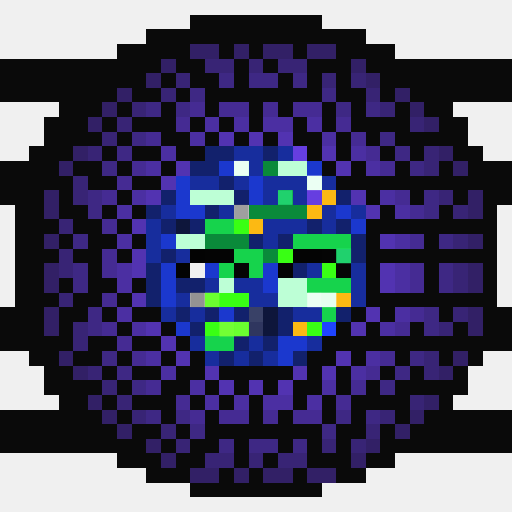
t = 0.00 s
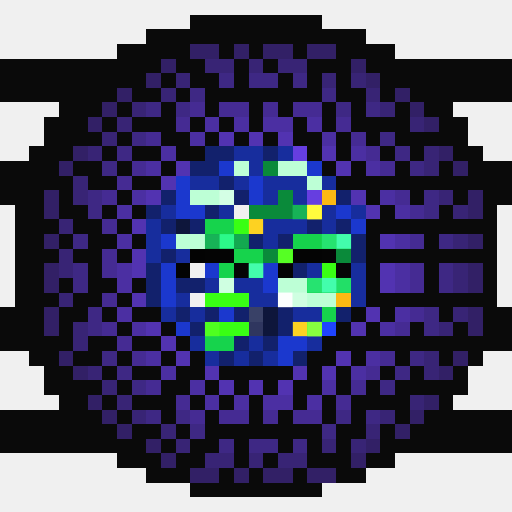
t = 1.06 s
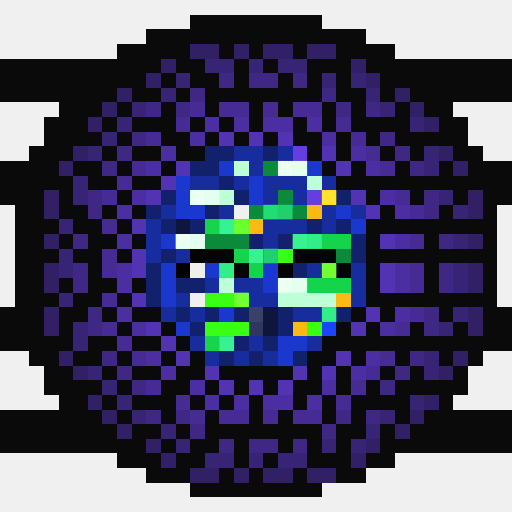
t = 2.13 s
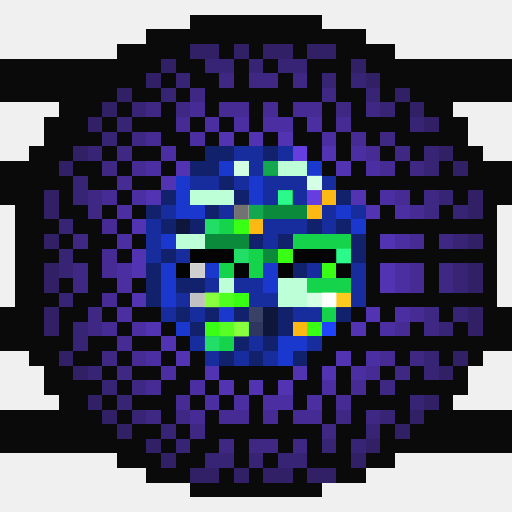
t = 3.19 s
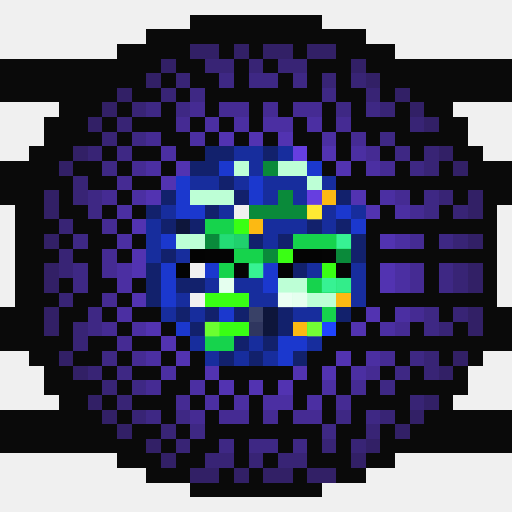
t = 4.25 s
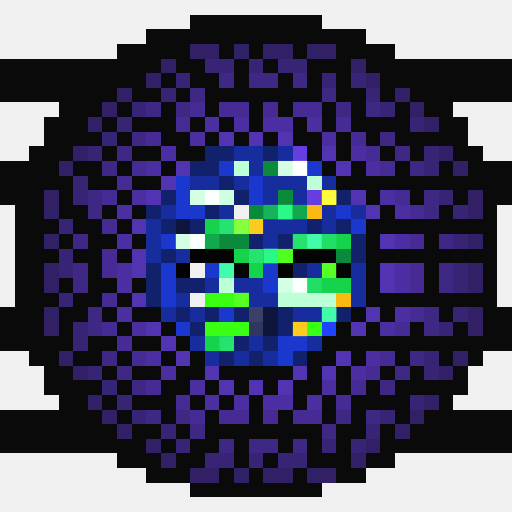
t = 5.32 s

The animated SVG that drew these frames (rendered in a browser with its animation timeline set to each time). Animation: 1 CSS @keyframes rule; one cycle of 6.38 s, repeats indefinitely.

<svg viewBox="0 0 35 35" shape-rendering="crispEdges" xmlns="http://www.w3.org/2000/svg"><style>@keyframes pop{0%,100%{opacity:0}18%{opacity:1}36%{opacity:0}}.a00{animation:pop 3.4s linear 0.00s infinite}.a01{animation:pop 3.4s linear -0.43s infinite}.a02{animation:pop 3.4s linear -0.85s infinite}.a03{animation:pop 3.4s linear -1.28s infinite}.a04{animation:pop 3.4s linear -1.70s infinite}.a05{animation:pop 3.4s linear -2.13s infinite}.a06{animation:pop 3.4s linear -2.55s infinite}.a07{animation:pop 3.4s linear -2.98s infinite}</style><rect width="35" height="35" fill="#0a0a0a"/><path fill="#f0f0f0" d="M0 0h35v1H0zM0 1h13v1H0zM22 1h13v1H22zM0 2h10v1H0zM25 2h10v1H25zM0 3h8v1H0zM27 3h8v1H27zM0 7h4v1H0zM31 7h4v1H31zM0 8h3v1H0zM32 8h3v1H32zM0 9h3v1H0zM32 9h3v1H32zM0 10h2v1H0zM33 10h2v1H33zM0 14h1v1H0zM16 14h1v1H16zM34 14h1v1H34zM0 15h1v1H0zM34 15h1v1H34zM0 16h1v1H0zM34 16h1v1H34zM0 17h1v1H0zM34 17h1v1H34zM0 18h1v1H0zM13 18h1v1H13zM34 18h1v1H34zM0 19h1v1H0zM34 19h1v1H34zM0 20h1v1H0zM13 20h1v1H13zM34 20h1v1H34zM0 24h2v1H0zM33 24h2v1H33zM0 25h3v1H0zM32 25h3v1H32zM0 26h3v1H0zM32 26h3v1H32zM0 27h4v1H0zM31 27h4v1H31zM0 31h8v1H0zM27 31h8v1H27zM0 32h10v1H0zM25 32h10v1H25zM0 33h13v1H0zM22 33h13v1H22zM0 34h35v1H0z"/><path fill="#322066" d="M13 3h2v1H13zM16 3h1v1H16zM18 3h2v1H18zM21 3h2v1H21zM11 4h1v1H11zM24 4h1v1H24zM10 5h1v1H10zM25 5h1v1H25zM8 6h1v1H8zM27 6h1v1H27zM7 7h1v1H7zM28 7h1v1H28zM6 8h1v1H6zM29 8h1v1H29zM5 10h1v1H5zM30 10h1v1H30zM4 11h1v1H4zM31 11h1v1H31zM3 13h1v1H3zM32 13h1v1H32zM3 14h1v1H3zM32 14h1v1H32zM3 16h1v1H3zM32 16h1v1H32zM3 18h1v1H3zM32 18h1v1H32zM3 19h1v1H3zM32 19h1v1H32zM3 21h1v1H3zM32 21h1v1H32zM3 22h1v1H3zM32 22h1v1H32zM4 24h1v1H4zM31 24h1v1H31zM5 25h1v1H5zM30 25h1v1H30zM6 27h1v1H6zM29 27h1v1H29zM7 28h1v1H7zM28 28h1v1H28zM8 29h1v1H8zM27 29h1v1H27zM10 30h1v1H10zM25 30h1v1H25zM11 31h1v1H11zM24 31h1v1H24zM13 32h2v1H13zM16 32h1v1H16zM18 32h2v1H18zM21 32h2v1H21z"/><path fill="#382475" d="M14 4h2v1H14zM17 4h1v1H17zM19 4h2v1H19zM12 5h1v1H12zM22 5h1v1H22zM24 5h1v1H24zM11 6h1v1H11zM25 6h1v1H25zM9 7h1v1H9zM26 7h1v1H26zM8 8h1v1H8zM28 8h1v1H28zM7 9h1v1H7zM6 10h1v1H6zM29 10h1v1H29zM29 11h1v1H29zM5 12h1v1H5zM5 13h1v1H5zM30 13h1v1H30zM31 14h1v1H31zM4 15h1v1H4zM31 16h1v1H31zM4 17h1v1H4zM4 18h1v1H4zM31 18h1v1H31zM31 19h1v1H31zM4 20h1v1H4zM31 21h1v1H31zM5 22h1v1H5zM30 22h1v1H30zM5 23h1v1H5zM29 24h1v1H29zM6 25h1v1H6zM29 25h1v1H29zM7 26h1v1H7zM8 27h1v1H8zM28 27h1v1H28zM9 28h1v1H9zM26 28h1v1H26zM11 29h1v1H11zM25 29h1v1H25zM12 30h1v1H12zM22 30h1v1H22zM24 30h1v1H24zM14 31h2v1H14zM17 31h1v1H17zM19 31h2v1H19z"/><path fill="#3e2884" d="M15 5h1v1H15zM17 5h2v1H17zM20 5h1v1H20zM13 6h1v1H13zM22 6h1v1H22zM10 7h1v1H10zM12 7h1v1H12zM23 7h1v1H23zM25 7h1v1H25zM9 9h1v1H9zM26 9h1v1H26zM8 10h1v1H8zM27 10h1v1H27zM7 11h1v1H7zM28 11h1v1H28zM6 13h1v1H6zM29 13h1v1H29zM6 14h1v1H6zM29 14h1v1H29zM5 16h1v1H5zM30 16h1v1H30zM5 18h1v1H5zM30 18h1v1H30zM5 19h1v1H5zM30 19h1v1H30zM6 21h1v1H6zM29 21h1v1H29zM6 22h1v1H6zM29 22h1v1H29zM7 24h1v1H7zM28 24h1v1H28zM8 25h1v1H8zM27 25h1v1H27zM9 26h1v1H9zM26 26h1v1H26zM10 28h1v1H10zM12 28h1v1H12zM23 28h1v1H23zM25 28h1v1H25zM13 29h1v1H13zM22 29h1v1H22zM15 30h1v1H15zM17 30h2v1H17zM20 30h1v1H20z"/><path fill="#452b93" d="M13 7h1v1H13zM15 7h2v1H15zM18 7h1v1H18zM20 7h2v1H20zM12 8h1v1H12zM23 8h1v1H23zM10 9h1v1H10zM24 9h1v1H24zM25 10h1v1H25zM9 11h1v1H9zM26 11h1v1H26zM8 12h1v1H8zM7 13h1v1H7zM27 13h1v1H27zM28 14h1v1H28zM7 15h1v1H7zM28 16h1v1H28zM7 17h1v1H7zM7 18h1v1H7zM28 18h1v1H28zM28 19h1v1H28zM7 20h1v1H7zM28 21h1v1H28zM7 22h1v1H7zM27 22h1v1H27zM8 23h1v1H8zM9 24h1v1H9zM26 24h1v1H26zM25 25h1v1H25zM10 26h1v1H10zM24 26h1v1H24zM12 27h1v1H12zM23 27h1v1H23zM13 28h1v1H13zM15 28h2v1H15zM18 28h1v1H18zM20 28h2v1H20z"/><path fill="#4b2fa2" d="M14 8h1v1H14zM16 8h1v1H16zM18 8h2v1H18zM21 8h1v1H21zM13 9h1v1H13zM22 9h1v1H22zM11 10h1v1H11zM24 10h1v1H24zM10 11h1v1H10zM25 11h1v1H25zM9 13h1v1H9zM26 13h1v1H26zM8 14h1v1H8zM27 14h1v1H27zM8 16h1v1H8zM27 16h1v1H27zM8 18h1v1H8zM27 18h1v1H27zM8 19h1v1H8zM27 19h1v1H27zM8 21h1v1H8zM27 21h1v1H27zM9 22h1v1H9zM26 22h1v1H26zM10 24h1v1H10zM25 24h1v1H25zM11 25h1v1H11zM24 25h1v1H24zM13 26h1v1H13zM22 26h1v1H22zM14 27h1v1H14zM16 27h1v1H16zM18 27h2v1H18zM21 27h1v1H21z"/><path fill="#5233b1" d="M15 9h1v1H15zM17 9h1v1H17zM19 9h1v1H19zM22 10h1v1H22zM12 11h1v1H12zM23 11h1v1H23zM11 12h1v1H11zM10 13h1v1H10zM24 13h1v1H24zM25 14h1v1H25zM9 15h1v1H9zM26 16h1v1H26zM9 17h1v1H9zM9 18h1v1H9zM26 18h1v1H26zM26 19h1v1H26zM9 20h1v1H9zM25 21h1v1H25zM10 22h1v1H10zM24 22h1v1H24zM11 23h1v1H11zM12 24h1v1H12zM23 24h1v1H23zM14 25h1v1H14zM20 25h1v1H20zM22 25h1v1H22zM15 26h1v1H15zM17 26h1v1H17zM19 26h1v1H19z"/><path fill="#12216c" d="M14 10h2v1H14zM18 10h1v1H18zM13 11h2v1H13zM15 12h1v1H15zM11 13h1v1H11zM16 13h1v1H16zM23 13h1v1H23zM10 14h1v1H10zM14 14h1v1H14zM11 15h1v1H11zM13 15h1v1H13zM21 15h1v1H21zM23 15h1v1H23zM17 16h1v1H17zM19 16h1v1H19zM24 16h1v1H24zM11 17h1v1H11zM24 17h1v1H24zM10 18h1v1H10zM20 18h1v1H20zM10 19h1v1H10zM12 19h2v1H12zM10 20h1v1H10zM12 21h1v1H12zM14 21h1v1H14zM16 21h1v1H16zM19 21h1v1H19zM23 21h1v1H23zM13 22h1v1H13zM19 22h1v1H19zM16 23h1v1H16zM18 23h1v1H18zM15 24h1v1H15zM17 24h1v1H17zM20 24h1v1H20z"/><path fill="#172d9d" d="M16 10h2v1H16zM19 10h1v1H19zM17 11h1v1H17zM13 12h2v1H13zM16 12h1v1H16zM18 12h3v1H18zM22 12h1v1H22zM18 13h1v1H18zM20 13h1v1H20zM11 14h1v1H11zM15 14h1v1H15zM22 14h1v1H22zM24 14h1v1H24zM10 15h1v1H10zM18 15h3v1H18zM22 15h1v1H22zM10 16h1v1H10zM18 16h1v1H18zM10 17h1v1H10zM12 17h1v1H12zM21 18h1v1H21zM24 18h1v1H24zM14 19h1v1H14zM16 19h2v1H16zM24 19h1v1H24zM12 20h1v1H12zM17 20h2v1H17zM24 20h1v1H24zM11 21h1v1H11zM13 21h1v1H13zM20 21h2v1H20zM13 23h1v1H13zM17 23h1v1H17zM21 23h1v1H21zM14 24h1v1H14zM16 24h1v1H16zM18 24h1v1H18z"/><path fill="#663ee0" d="M20 10h1v1H20zM21 13h1v1H21z"/><path fill="#1b38ce" d="M15 11h1v1H15zM21 11h1v1H21zM12 12h1v1H12zM17 12h1v1H17zM12 13h1v1H12zM17 13h1v1H17zM12 14h2v1H12zM23 14h1v1H23zM24 15h1v1H24zM11 16h1v1H11zM11 18h1v1H11zM14 18h1v1H14zM18 18h1v1H18zM11 19h1v1H11zM18 19h1v1H18zM11 20h1v1H11zM15 21h1v1H15zM12 22h1v1H12zM19 23h2v1H19zM19 24h1v1H19z"/><path fill="#bdffd6" d="M16 11h1v1H16zM19 11h2v1H19zM21 12h1v1H21zM13 13h3v1H13zM12 16h2v1H12zM15 19h1v1H15zM19 19h2v1H19zM19 20h4v1H19z"/><path fill="#0a8a3a" d="M18 11h1v1H18zM19 13h1v1H19zM17 14h4v1H17zM14 16h3v1H14zM18 17h1v1H18zM23 17h1v1H23z"/><path fill="#fcb913" d="M22 13h1v1H22zM21 14h1v1H21zM17 15h1v1H17zM23 20h1v1H23zM20 22h1v1H20z"/><path fill="#0e163b" d="M12 15h1v1H12zM18 21h1v1H18zM18 22h1v1H18z"/><path fill="#16d34c" d="M14 15h2v1H14zM20 16h4v1H20zM16 17h2v1H16zM15 18h1v1H15zM17 18h1v1H17zM21 19h3v1H21zM22 21h1v1H22zM14 23h2v1H14z"/><path fill="#39ff14" d="M16 15h1v1H16zM19 17h1v1H19zM22 18h1v1H22zM14 20h3v1H14zM14 22h3v1H14zM21 22h1v1H21z"/><path fill="#030303" d="M13 17h1v1H13zM12 18h1v1H12z"/><path fill="#040404" d="M14 17h2v1H14zM20 17h2v1H20zM19 18h1v1H19z"/><path fill="#050505" d="M22 17h1v1H22zM16 18h1v1H16z"/><path fill="#060606" d="M23 18h1v1H23z"/><path fill="#394167" d="M17 21h1v1H17z"/><path fill="#2f365f" d="M17 22h1v1H17z"/><path fill="#1f44ff" d="M22 22h1v1H22z"/><g fill="#ffffff"><rect x="16" y="11" width="1" height="1" class="a01"/><rect x="19" y="11" width="1" height="1" class="a04"/><rect x="20" y="11" width="1" height="1" class="a05"/><rect x="21" y="12" width="1" height="1" class="a01"/><rect x="13" y="13" width="1" height="1" class="a04"/><rect x="14" y="13" width="1" height="1" class="a05"/><rect x="15" y="13" width="1" height="1" class="a06"/><rect x="12" y="16" width="1" height="1" class="a04"/><rect x="13" y="16" width="1" height="1" class="a05"/><rect x="15" y="19" width="1" height="1" class="a00"/><rect x="19" y="19" width="1" height="1" class="a04"/><rect x="20" y="19" width="1" height="1" class="a05"/><rect x="19" y="20" width="1" height="1" class="a07"/><rect x="20" y="20" width="1" height="1" class="a00"/><rect x="21" y="20" width="1" height="1" class="a01"/><rect x="22" y="20" width="1" height="1" class="a02"/></g><g fill="#2eff8e"><rect x="18" y="11" width="1" height="1" class="a03"/><rect x="19" y="13" width="1" height="1" class="a02"/><rect x="17" y="14" width="1" height="1" class="a03"/><rect x="18" y="14" width="1" height="1" class="a04"/><rect x="19" y="14" width="1" height="1" class="a05"/><rect x="20" y="14" width="1" height="1" class="a06"/><rect x="14" y="16" width="1" height="1" class="a06"/><rect x="15" y="16" width="1" height="1" class="a07"/><rect x="16" y="16" width="1" height="1" class="a00"/><rect x="18" y="17" width="1" height="1" class="a05"/><rect x="23" y="17" width="1" height="1" class="a02"/></g><g fill="#ffff40"><rect x="22" y="13" width="1" height="1" class="a05"/><rect x="21" y="14" width="1" height="1" class="a07"/><rect x="17" y="15" width="1" height="1" class="a06"/><rect x="23" y="20" width="1" height="1" class="a03"/><rect x="20" y="22" width="1" height="1" class="a06"/></g><g fill="#6d6d6d"><rect x="16" y="14" width="1" height="1" class="a02"/><rect x="13" y="18" width="1" height="1" class="a03"/><rect x="13" y="20" width="1" height="1" class="a01"/></g><g fill="#46ffb2"><rect x="14" y="15" width="1" height="1" class="a03"/><rect x="15" y="15" width="1" height="1" class="a04"/><rect x="20" y="16" width="1" height="1" class="a04"/><rect x="21" y="16" width="1" height="1" class="a05"/><rect x="22" y="16" width="1" height="1" class="a06"/><rect x="23" y="16" width="1" height="1" class="a07"/><rect x="16" y="17" width="1" height="1" class="a03"/><rect x="17" y="17" width="1" height="1" class="a04"/><rect x="15" y="18" width="1" height="1" class="a05"/><rect x="17" y="18" width="1" height="1" class="a07"/><rect x="21" y="19" width="1" height="1" class="a06"/><rect x="22" y="19" width="1" height="1" class="a07"/><rect x="23" y="19" width="1" height="1" class="a00"/><rect x="22" y="21" width="1" height="1" class="a05"/><rect x="14" y="23" width="1" height="1" class="a03"/><rect x="15" y="23" width="1" height="1" class="a04"/></g><g fill="#8cff42"><rect x="16" y="15" width="1" height="1" class="a05"/><rect x="19" y="17" width="1" height="1" class="a06"/><rect x="22" y="18" width="1" height="1" class="a04"/><rect x="14" y="20" width="1" height="1" class="a02"/><rect x="15" y="20" width="1" height="1" class="a03"/><rect x="16" y="20" width="1" height="1" class="a04"/><rect x="14" y="22" width="1" height="1" class="a00"/><rect x="15" y="22" width="1" height="1" class="a01"/><rect x="16" y="22" width="1" height="1" class="a02"/><rect x="21" y="22" width="1" height="1" class="a07"/></g></svg>
